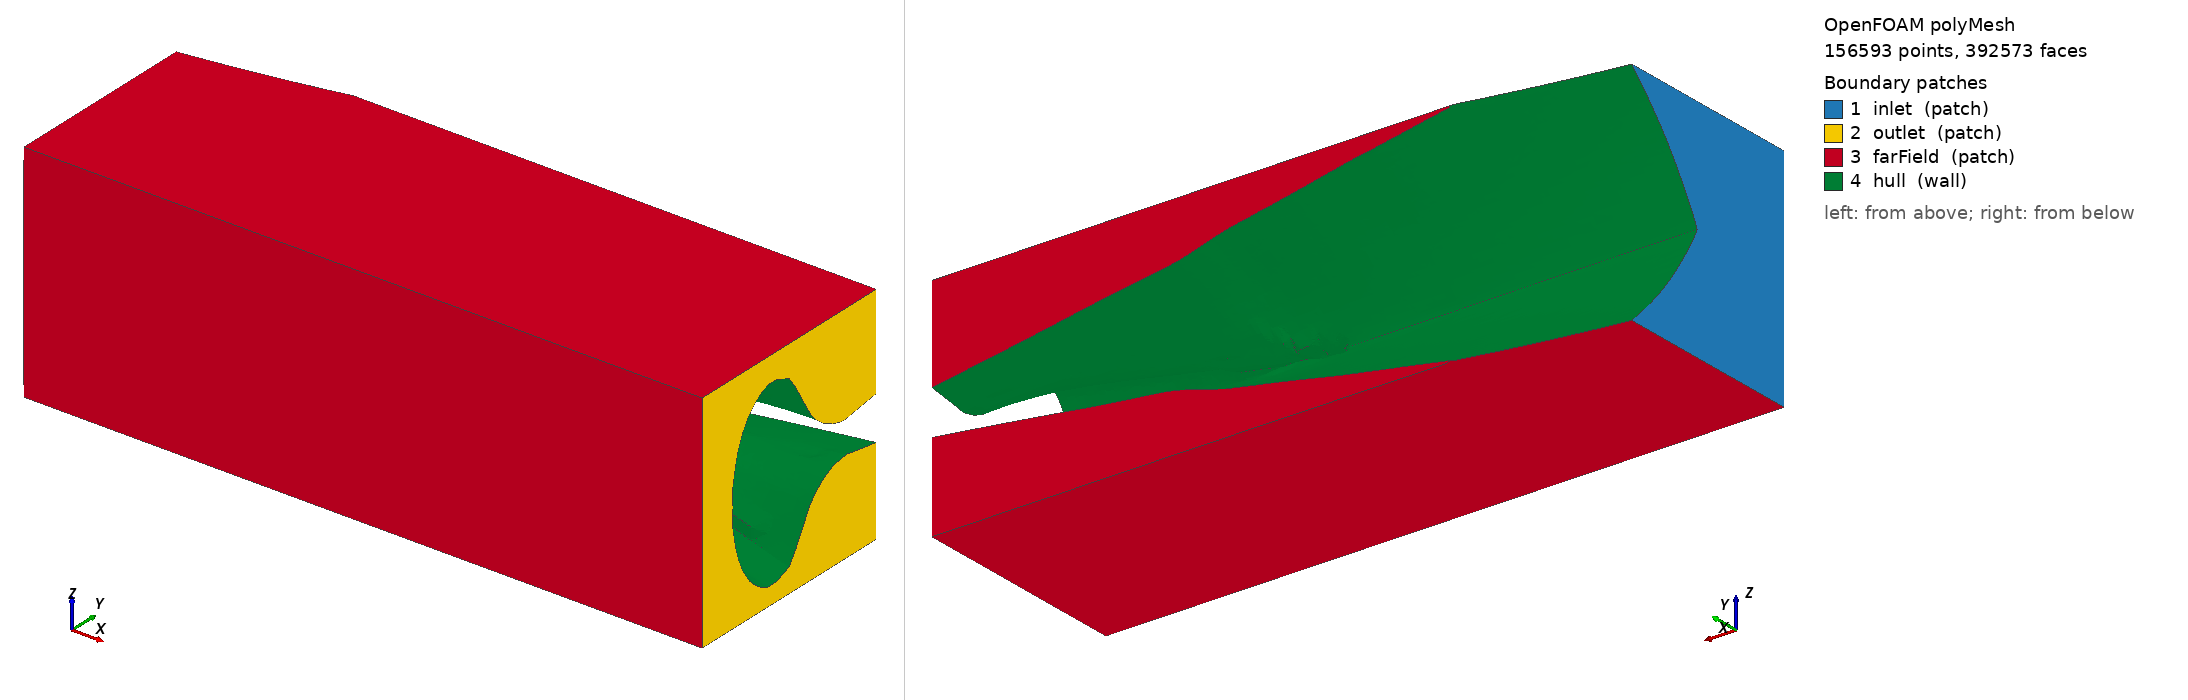

OpenFOAM case: the committed polyMesh, 156593 points, 392573 faces. Boundary patches (legend numbers): 1 inlet (patch), 2 outlet (patch), 3 farField (patch), 4 hull (wall). Left view from above one corner, right view from below the opposite corner. Boundary conditions: 0 field file(s) under 0/; 0 of 4 drawn patches have an entry in a shipped field file.

=== constant/polyMesh/boundary ===
/*--------------------------------*- C++ -*----------------------------------*\
  =========                 |
  \\      /  F ield         | OpenFOAM: The Open Source CFD Toolbox
   \\    /   O peration     | Website:  https://openfoam.org
    \\  /    A nd           | Version:  13
     \\/     M anipulation  |
\*---------------------------------------------------------------------------*/
FoamFile
{
    format      ascii;
    class       polyBoundaryMesh;
    location    "constant/polyMesh";
    object      boundary;
}
// * * * * * * * * * * * * * * * * * * * * * * * * * * * * * * * * * * * * * //

4
(
    inlet
    {
        type            patch;
        nFaces          673;
        startFace       361531;
    }
    outlet
    {
        type            patch;
        nFaces          1096;
        startFace       362204;
    }
    farField
    {
        type            patch;
        nFaces          4307;
        startFace       363300;
    }
    hull
    {
        type            wall;
        inGroups        List<word> 1(wall);
        nFaces          24966;
        startFace       367607;
    }
)

// ************************************************************************* //


Also in the case, not shown: constant/polyMesh/faces (numeric list); constant/polyMesh/neighbour (numeric list); constant/polyMesh/owner (numeric list); constant/polyMesh/points (numeric list).
